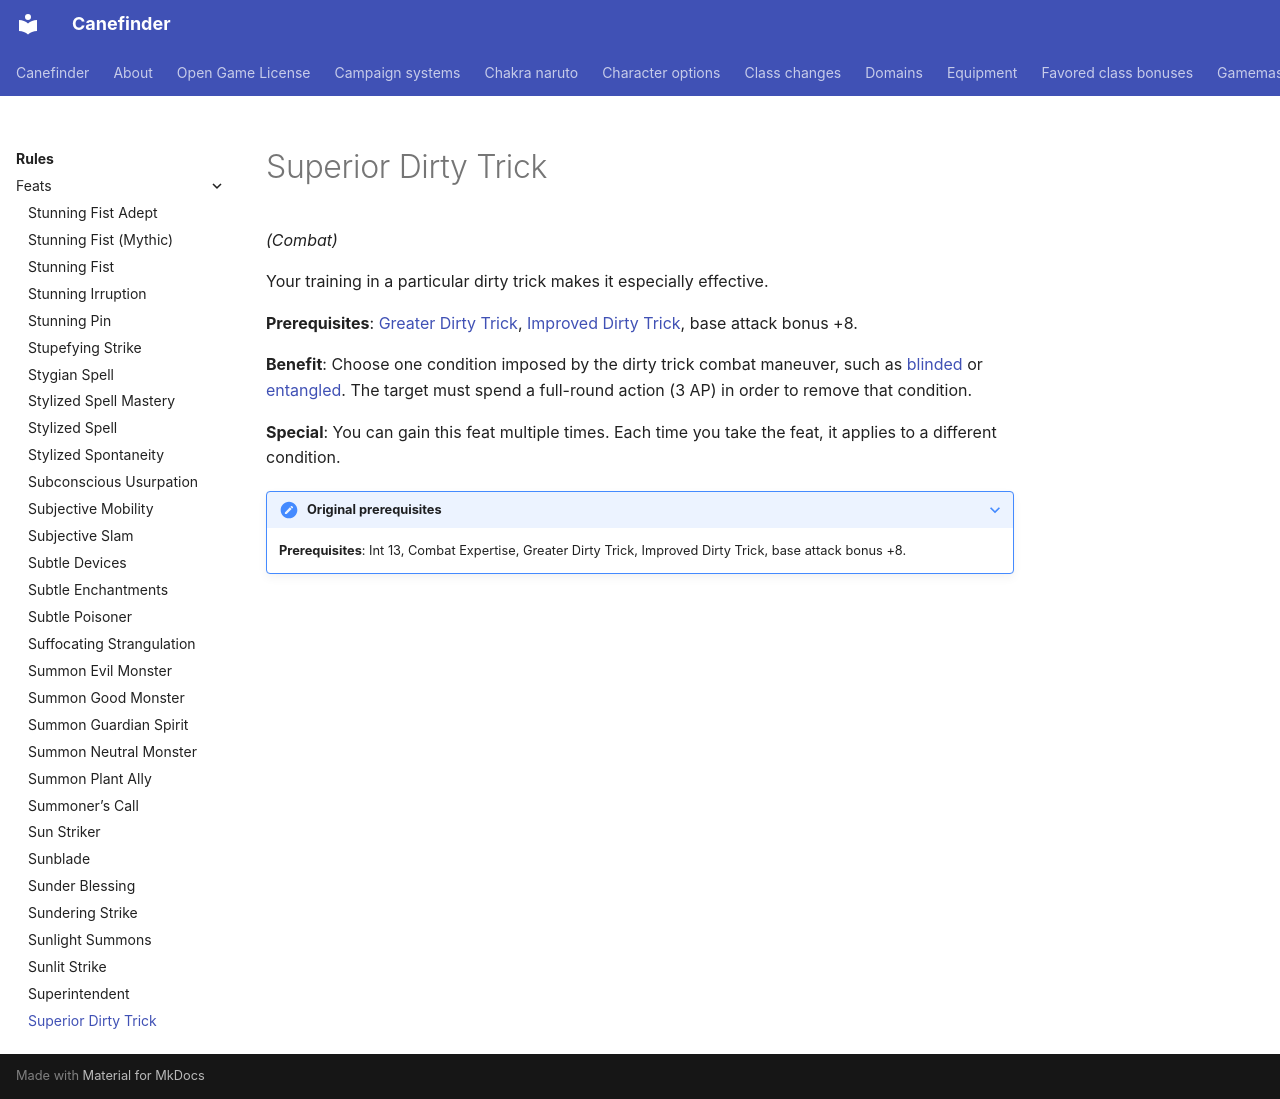

repository: canefinderhouserules/Canefinderhouserules · page: rules/feats/superior-dirty-trick/index.html · generator: mkdocs

# Superior Dirty Trick

*(Combat)*

Your training in a particular dirty trick makes it especially effective.

**Prerequisites**: [Greater Dirty Trick](greater-dirty-trick.md), [Improved Dirty Trick](improved-dirty-trick.md), base attack bonus +8.

**Benefit**: Choose one condition imposed by the dirty trick combat maneuver, such as [blinded](../appendices/conditions.md#blinded) or [entangled](../appendices/conditions.md#entangled). The target must spend a full-round action (3 AP) in order to remove that condition.

**Special**: You can gain this feat multiple times. Each time you take the feat, it applies to a different condition.

??? note "Original prerequisites"

    **Prerequisites**: Int 13, Combat Expertise, Greater Dirty Trick, Improved Dirty Trick, base attack bonus +8.
